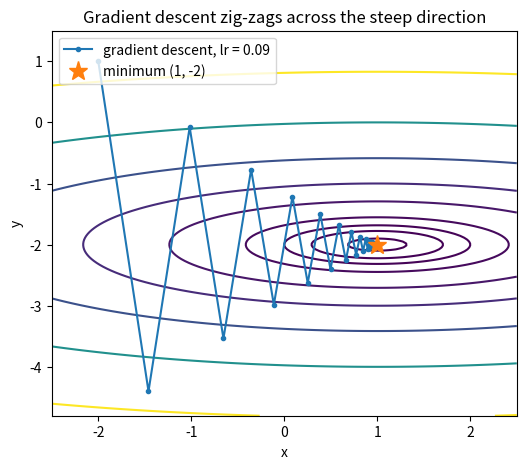
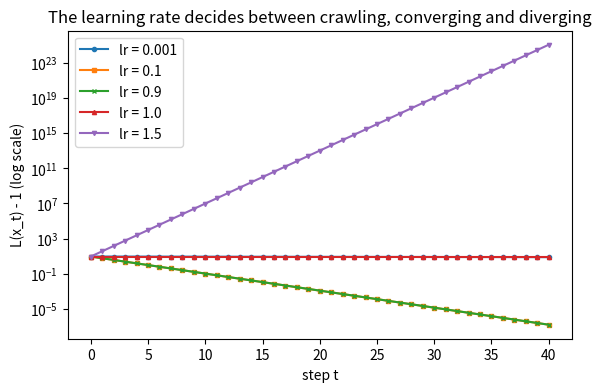
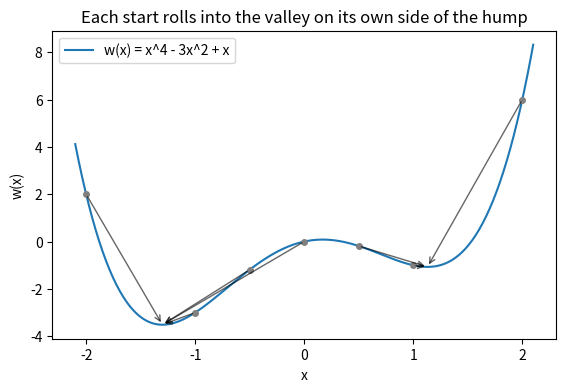
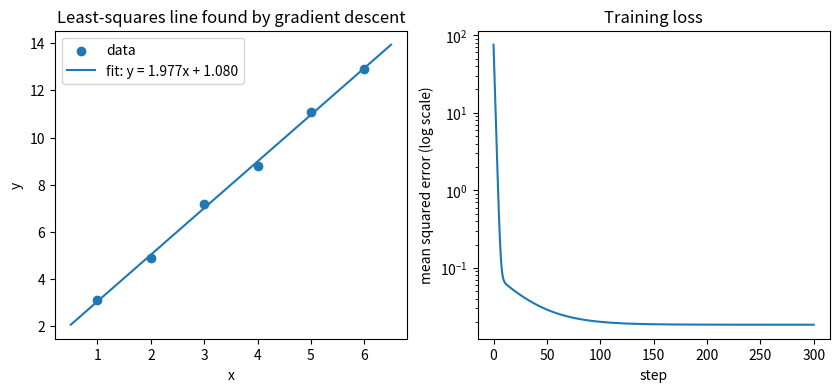

These charts were generated, in order, by the following Python code:
import math
import random
import statistics


def _matches(actual, expected, rel_tol, abs_tol):
    """Compare a result with an expected value; numbers are compared approximately."""
    if expected is None:
        return actual is None
    if isinstance(expected, bool):
        return isinstance(actual, bool) and actual == expected
    if isinstance(expected, (int, float)):
        return (
            isinstance(actual, (int, float))
            and not isinstance(actual, bool)
            and math.isclose(actual, expected, rel_tol=rel_tol, abs_tol=abs_tol)
        )
    if isinstance(expected, (list, tuple)):
        return (
            isinstance(actual, (list, tuple))
            and len(actual) == len(expected)
            and all(_matches(a, e, rel_tol, abs_tol) for a, e in zip(actual, expected))
        )
    return actual == expected


def check(name, fn, cases, rel_tol=1e-6, abs_tol=1e-9):
    """Test an exercise function and report the outcome.

    Each case is a tuple (description, args, expected), and the function is
    called as fn(*args). `expected` is either a value (numbers are compared
    with math.isclose, lists element by element) or a function that receives
    the result and returns True when the result is acceptable.

    Prints "<name>: not implemented yet" and returns False while fn raises
    NotImplementedError. Prints a pass line and returns True when every case
    passes. Raises AssertionError, naming the failing case, when a result is wrong.
    """
    for description, args, expected in cases:
        try:
            result = fn(*args)
        except NotImplementedError:
            print(f"{name}: not implemented yet")
            return False
        if callable(expected):
            try:
                passed = bool(expected(result))
            except Exception:  # the result does not have the expected shape
                passed = False
            wanted = "a result that matches the description"
        else:
            passed = _matches(result, expected, rel_tol, abs_tol)
            wanted = repr(expected)
        if not passed:
            hint = " Did you forget a return statement?" if result is None else ""
            raise AssertionError(f"{name}: {description}: got {result!r}, expected {wanted}.{hint}")
    count = len(cases)
    print(f"{name}: correct ({count} check{'' if count == 1 else 's'} passed)")
    return True


print("The check() helper is ready.")

def quadratic(x):
    d = x - 3.0
    return d * d + 1.0


def quadratic_grad(x):
    return 2.0 * (x - 3.0)


def bowl(theta):
    x, y = theta
    dx, dy = x - 1.0, y + 2.0
    return dx * dx + 10.0 * dy * dy


def bowl_grad(theta):
    x, y = theta
    return [2.0 * (x - 1.0), 20.0 * (y + 2.0)]


def mean_squared_error(predictions, targets):
    """Average squared difference between predictions and targets."""
    if len(predictions) == 0:
        raise ValueError("mean_squared_error needs at least one prediction")
    total = 0.0
    for prediction, target in zip(predictions, targets, strict=True):
        error = prediction - target
        total += error * error
    return total / len(predictions)


def numerical_gradient(f, theta, h=1e-5):
    """Central-difference gradient, as in Lesson 4."""
    gradient = []
    for i in range(len(theta)):
        ahead, behind = list(theta), list(theta)
        ahead[i] += h
        behind[i] -= h
        gradient.append((f(ahead) - f(behind)) / (2 * h))
    return gradient


print(f"quadratic(3) = {quadratic(3.0)}, quadratic(0) = {quadratic(0.0)}")
print(f"bowl([1, -2]) = {bowl([1.0, -2.0])}, bowl([0, 0]) = {bowl([0.0, 0.0])}, gradient there: {bowl_grad([0.0, 0.0])}")
print(f"MSE of predictions [2, 4, 7] for targets [1, 4, 9]: {mean_squared_error([2, 4, 7], [1, 4, 9]):.4f}")

# Tests for Step 1
assert quadratic(3.0) == 1.0 and quadratic(0.0) == 10.0, "quadratic should be (x - 3)**2 + 1"
assert quadratic_grad(3.0) == 0.0, "the gradient vanishes at the minimum"
assert bowl([1.0, -2.0]) == 0.0 and bowl([0.0, 0.0]) == 41.0, "bowl should be (x - 1)**2 + 10 * (y + 2)**2"
assert bowl_grad([1.0, -2.0]) == [0.0, 0.0], "the gradient vanishes at the minimum"
assert math.isclose(mean_squared_error([2, 4, 7], [1, 4, 9]), 5 / 3), "(1 + 0 + 4) / 3 = 5/3"
assert mean_squared_error([1.5, 2.5], [1.5, 2.5]) == 0.0, "perfect predictions have zero loss"
try:
    mean_squared_error([1.0, 2.0], [1.0])
except ValueError:
    pass
else:
    raise AssertionError("predictions and targets of different lengths should raise ValueError")
for theta in ([0.0, 0.0], [2.5, -1.0], [-1.0, 3.0]):
    for analytic, numerical in zip(bowl_grad(theta), numerical_gradient(bowl, theta)):
        assert math.isclose(analytic, numerical, rel_tol=1e-7, abs_tol=1e-7), f"bowl_grad disagrees with a central difference at {theta}"
    assert math.isclose(quadratic_grad(theta[0]), numerical_gradient(lambda t: quadratic(t[0]), [theta[0]])[0], rel_tol=1e-7, abs_tol=1e-7)
print("Step 1 tests passed.")

def gradient_descent_1d(grad, x0, lr, steps):
    """Apply x <- x - lr * grad(x) `steps` times; return all iterates, starting with x0."""
    xs = [x0]
    x = x0
    for _ in range(steps):
        x = x - lr * grad(x)
        xs.append(x)
    return xs


path = gradient_descent_1d(quadratic_grad, x0=0.0, lr=0.1, steps=60)
print(f"{'t':>3}  {'x_t':>12}  {'L(x_t)':>14}  {'gradient':>10}")
for t in (0, 1, 2, 3, 5, 10, 20, 40, 60):
    x = path[t]
    print(f"{t:>3}  {x:>12.8f}  {quadratic(x):>14.10f}  {quadratic_grad(x):>10.2e}")

# Tests for Step 2
assert len(path) == 61 and path[0] == 0.0, "the path should hold x0 and one value per step"
assert math.isclose(path[1], 0.6), "the first step from 0 with lr = 0.1 should reach 0.6"
assert math.isclose(path[2], 1.08), "the second step should reach 0.6 + 0.1 * 4.8 = 1.08"
losses_1d = [quadratic(x) for x in path]
assert all(later <= earlier for earlier, later in zip(losses_1d, losses_1d[1:])), "with this learning rate the loss must never increase"
assert math.isclose(path[-1], 3.0, abs_tol=1e-5), "after 60 steps x should be within 1e-5 of the minimum at 3"
print("Step 2 tests passed.")

def gradient_descent(f, grad, theta0, lr, steps):
    """Gradient descent on a list of parameters.

    Applies theta <- theta - lr * grad(theta) up to `steps` times and returns
    (thetas, losses): every iterate, starting with theta0, and its loss.
    Stops early when the loss is no longer finite, because the run has diverged.
    """
    theta = list(theta0)
    thetas, losses = [theta], [f(theta)]
    for _ in range(steps):
        gradient = grad(theta)
        theta = [t - lr * g for t, g in zip(theta, gradient, strict=True)]  # a new list each step
        try:
            loss = f(theta)
        except OverflowError:  # raised by ** and math.exp when a result is too large
            loss = math.inf
        thetas.append(theta)
        losses.append(loss)
        if not math.isfinite(loss):
            break
    return thetas, losses


def quadratic_vec(theta):
    """quadratic() for a list holding one number."""
    return quadratic(theta[0])


def quadratic_vec_grad(theta):
    return [quadratic_grad(theta[0])]


bowl_thetas, bowl_losses = gradient_descent(bowl, bowl_grad, theta0=[-2.0, 1.0], lr=0.09, steps=200)
print(f"{'step':>4}  {'x':>10}  {'y':>10}  {'loss':>10}")
for t in (0, 1, 2, 3, 4, 5, 10, 25, 50, 100, 200):
    x, y = bowl_thetas[t]
    print(f"{t:>4}  {x:>10.6f}  {y:>10.6f}  {bowl_losses[t]:>10.3e}")

# Tests for Step 3
assert bowl_thetas[0] == [-2.0, 1.0] and len(bowl_thetas) == len(bowl_losses) == 201
assert all(math.isclose(a, b, abs_tol=1e-9) for a, b in zip(bowl_thetas[-1], [1.0, -2.0])), "the run should converge to (1, -2)"
assert all(later <= earlier for earlier, later in zip(bowl_losses, bowl_losses[1:])), "the loss should decrease at every step"
y_offsets = [theta[1] + 2.0 for theta in bowl_thetas[:6]]
assert all(a * b < 0 for a, b in zip(y_offsets, y_offsets[1:])), "y should overshoot -2 and change side at every step"
# In one dimension, gradient_descent reproduces gradient_descent_1d from Step 2.
one_d_thetas, _ = gradient_descent(quadratic_vec, quadratic_vec_grad, [0.0], 0.1, 60)
assert math.isclose(one_d_thetas[-1][0], path[-1]), "the vector version should match Step 2"
start = [-2.0, 1.0]
gradient_descent(bowl, bowl_grad, start, 0.09, 5)
assert start == [-2.0, 1.0], "gradient_descent must not modify theta0"
print("Step 3 tests passed.")

# Optional: needs NumPy and Matplotlib, which JupyterLite and the course server provide.
try:
    import numpy as np
    import matplotlib.pyplot as plt
except ImportError:
    plt = None
    print("NumPy or Matplotlib is not available here; the table above shows the same path.")

if plt is not None:
    grid_x, grid_y = np.meshgrid(np.linspace(-2.5, 2.5, 200), np.linspace(-4.8, 1.5, 200))
    heights = (grid_x - 1) ** 2 + 10 * (grid_y + 2) ** 2
    fig, ax = plt.subplots(figsize=(6, 5))
    ax.contour(grid_x, grid_y, heights, levels=[0.1, 0.5, 1, 2, 5, 10, 20, 40, 80], cmap="viridis")
    ax.plot([t[0] for t in bowl_thetas[:30]], [t[1] for t in bowl_thetas[:30]], marker="o", markersize=3, label="gradient descent, lr = 0.09")
    ax.plot([1], [-2], marker="*", markersize=14, linestyle="none", label="minimum (1, -2)")
    ax.set_xlabel("x")
    ax.set_ylabel("y")
    ax.set_title("Gradient descent zig-zags across the steep direction")
    ax.legend(loc="upper left")
    plt.show()

def describe_run(losses, minimum=1.0, tol=1e-9):
    """Summarise a run from its losses; `minimum` is the best achievable loss."""
    if not math.isfinite(losses[-1]):
        return f"diverged: the loss became {losses[-1]} at step {len(losses) - 1}"
    if losses[-1] - minimum <= tol:
        first = next(t for t, loss in enumerate(losses) if loss - minimum <= tol)
        return f"converged: within {tol:g} of the minimum after {first} steps"
    return f"not converged: the loss is still {losses[-1]:.6g} after {len(losses) - 1} steps"


LEARNING_RATES = [0.001, 0.1, 0.9, 1.0, 1.5]
runs = {}
for lr in LEARNING_RATES:
    _, runs[lr] = gradient_descent(quadratic_vec, quadratic_vec_grad, [0.0], lr, 1000)
    print(f"lr = {lr:<5}  {describe_run(runs[lr])}")

print("\nLoss after t steps:")
print(f"{'t':>4}" + "".join(f"{'lr = ' + str(lr):>13}" for lr in LEARNING_RATES))
for t in (0, 1, 2, 3, 4, 5, 10, 50, 100):
    print(f"{t:>4}" + "".join(f"{runs[lr][t]:>13.6g}" for lr in LEARNING_RATES))

# Tests for Step 4
assert runs[0.001][-1] > 1.1, "lr = 0.001 should still be far from the minimum after 1000 steps"
assert math.isclose(runs[0.1][-1], 1.0, abs_tol=1e-12), "lr = 0.1 should converge"
assert math.isclose(runs[0.9][-1], 1.0, abs_tol=1e-12), "lr = 0.9 should converge too, while oscillating"
assert all(loss == 10.0 for loss in runs[1.0]), "lr = 1 should bounce between 0 and 6, where the loss is always 10"
assert not math.isfinite(runs[1.5][-1]), "lr = 1.5 should diverge until the loss overflows"
assert len(runs[1.5]) < 1001, "gradient_descent should stop as soon as the loss is no longer finite"
print("Step 4 tests passed.")

# Optional: needs Matplotlib, which JupyterLite and the course server provide.
try:
    import matplotlib.pyplot as plt
except ImportError:
    plt = None
    print("Matplotlib is not available here; the table above shows the same results.")

if plt is not None:
    fig, ax = plt.subplots(figsize=(6.5, 4))
    for lr, marker in zip(LEARNING_RATES, ["o", "s", "x", "^", "v"]):
        gaps = [loss - 1.0 for loss in runs[lr][:41]]
        ax.semilogy(range(len(gaps)), gaps, marker=marker, markersize=3, label=f"lr = {lr}")
    ax.set_xlabel("step t")
    ax.set_ylabel("L(x_t) - 1 (log scale)")
    ax.set_title("The learning rate decides between crawling, converging and diverging")
    ax.legend()
    plt.show()

DIVERGED = "diverged"
GRADIENT_SMALL = "gradient norm below tolerance"
LOSS_STALLED = "loss change below tolerance"
CAP_REACHED = "iteration cap reached"


def vector_norm(v):
    """Euclidean length of a list of numbers."""
    return math.sqrt(sum(component * component for component in v))


def stopping_reason(step, previous_loss, loss, gradient, grad_tol=1e-6, loss_tol=1e-14, max_steps=10_000):
    """Return the reason to stop gradient descent now, or None to continue.

    `step` is the number of updates made so far; `previous_loss` is None before the first update.
    """
    if not math.isfinite(loss):
        return DIVERGED
    if vector_norm(gradient) <= grad_tol:
        return GRADIENT_SMALL
    if previous_loss is not None and abs(previous_loss - loss) <= loss_tol:
        return LOSS_STALLED
    if step >= max_steps:
        return CAP_REACHED
    return None


long_thetas, long_losses = gradient_descent(bowl, bowl_grad, [-2.0, 1.0], lr=0.01, steps=3000)
criteria = {
    "gradient norm <= 1e-6": lambda t: vector_norm(bowl_grad(long_thetas[t])) <= 1e-6,
    "loss change <= 1e-14": lambda t: t > 0 and abs(long_losses[t - 1] - long_losses[t]) <= 1e-14,
    "loss change <= 1e-6": lambda t: t > 0 and abs(long_losses[t - 1] - long_losses[t]) <= 1e-6,
    "cap of 500 steps": lambda t: t >= 500,
}
stop_steps = {}
print(f"{'criterion':<22}  {'first stops at step':>19}  {'distance to the minimum':>23}")
for name, fires in criteria.items():
    t = next(t for t in range(len(long_thetas)) if fires(t))
    stop_steps[name] = t
    distance = vector_norm([long_thetas[t][0] - 1.0, long_thetas[t][1] + 2.0])
    print(f"{name:<22}  {t:>19}  {distance:>23.1e}")

# "False convergence": one update with a tiny learning rate barely changes the loss.
tiny_step = [t - 1e-13 * g for t, g in zip([-2.0, 1.0], bowl_grad([-2.0, 1.0]))]
print(f"\nAfter one update with lr = 1e-13: loss change {bowl([-2.0, 1.0]) - bowl(tiny_step):.1e}, "
      f"gradient norm {vector_norm(bowl_grad(tiny_step)):.1f}")

# Tests for Step 5
assert stopping_reason(3, 2.0, math.inf, [1.0]) == DIVERGED
assert stopping_reason(3, 2.0, math.nan, [1.0]) == DIVERGED
assert stopping_reason(3, 2.0, 1.0, [1e-7, -1e-7]) == GRADIENT_SMALL
assert stopping_reason(3, 1.0, 1.0 - 1e-15, [0.5]) == LOSS_STALLED
assert stopping_reason(0, None, 5.0, [0.5]) is None, "before the first update there is no loss change to measure"
assert stopping_reason(10_000, 2.0, 1.0, [0.5]) == CAP_REACHED
assert stopping_reason(10, 2.0, 1.0, [0.5]) is None
assert stop_steps["loss change <= 1e-6"] < stop_steps["cap of 500 steps"] < stop_steps["gradient norm <= 1e-6"]
# A tiny learning rate makes the change in loss tiny far from the minimum: "false convergence".
assert stopping_reason(1, bowl([-2.0, 1.0]), bowl(tiny_step), bowl_grad(tiny_step), loss_tol=1e-9) == LOSS_STALLED
assert vector_norm(bowl_grad(tiny_step)) > 50, "... even though the gradient is still large"
print("Step 5 tests passed.")

def double_well(x):
    x2 = x * x
    return x2 * x2 - 3.0 * x2 + x


def double_well_grad(x):
    return 4.0 * x * x * x - 6.0 * x + 1.0


def double_well_curvature(x):
    """The second derivative, 12x**2 - 6."""
    return 12.0 * x * x - 6.0


print(f"{'start':>6}  {'end':>10}  {'loss at end':>11}  {'gradient':>9}  {'curvature':>9}")
endpoints = {}
for start in (-2.0, -1.0, -0.5, 0.0, 0.5, 1.0, 2.0):
    end = gradient_descent_1d(double_well_grad, start, lr=0.01, steps=1000)[-1]
    endpoints[start] = end
    print(f"{start:>6.1f}  {end:>10.6f}  {double_well(end):>11.6f}  {double_well_grad(end):>9.1e}  {double_well_curvature(end):>9.2f}")

rng = random.Random(42)  # a fixed seed, so every run uses the same starting points
starts = [rng.uniform(-2.0, 2.0) for _ in range(10)]
results = [gradient_descent_1d(double_well_grad, s, lr=0.01, steps=1000)[-1] for s in starts]
best = min(results, key=double_well)
print(f"\nRandom restarts from {len(starts)} seeded starting points:")
print(f"  {sum(r < 0 for r in results)} ended in the left valley and {sum(r > 0 for r in results)} in the right valley")
print(f"  best end point: x = {best:.6f}, loss {double_well(best):.6f}")

# Tests for Step 6
left, right = endpoints[-2.0], endpoints[2.0]
assert left < 0 < right, "starts at -2 and at 2 should end in different valleys"
for x in (left, right):
    assert abs(double_well_grad(x)) < 1e-8, f"the end point {x} should be a stationary point"
    assert double_well_curvature(x) > 0, "... with positive curvature, so a minimum"
assert double_well(left) < double_well(right), "the left valley is the global minimum"
assert endpoints[0.0] < 0 < endpoints[0.5], "the hump between x = 0 and x = 0.5 separates the two valleys"
assert math.isclose(best, left, abs_tol=1e-6), "random restarts should find the global minimum"
print("Step 6 tests passed.")

# Optional: needs NumPy and Matplotlib, which JupyterLite and the course server provide.
try:
    import numpy as np
    import matplotlib.pyplot as plt
except ImportError:
    plt = None
    print("NumPy or Matplotlib is not available here; the table above shows the same results.")

if plt is not None:
    grid = np.linspace(-2.1, 2.1, 400)
    fig, ax = plt.subplots(figsize=(6.5, 4))
    ax.plot(grid, grid ** 4 - 3 * grid ** 2 + grid, label="w(x) = x^4 - 3x^2 + x")
    for start, end in endpoints.items():
        ax.annotate("", xy=(end, double_well(end)), xytext=(start, double_well(start)),
                    arrowprops={"arrowstyle": "->", "alpha": 0.6})
        ax.plot([start], [double_well(start)], marker="o", markersize=4, color="grey")
    ax.set_xlabel("x")
    ax.set_ylabel("w(x)")
    ax.set_title("Each start rolls into the valley on its own side of the hump")
    ax.legend()
    plt.show()

def find_chord_violation(f, low, high, trials=2000, seed=0):
    """Look for a, b and lam with f(lam*a + (1 - lam)*b) > lam*f(a) + (1 - lam)*f(b).

    Returns the first violating (a, b, lam) found, or None.
    """
    rng = random.Random(seed)
    for _ in range(trials):
        a, b, lam = rng.uniform(low, high), rng.uniform(low, high), rng.random()
        on_graph = f(lam * a + (1 - lam) * b)
        on_chord = lam * f(a) + (1 - lam) * f(b)
        if on_graph > on_chord + 1e-12:  # the margin ignores rounding error
            return a, b, lam
    return None


for name, f in (("quadratic", quadratic), ("abs", abs), ("double_well", double_well)):
    violation = find_chord_violation(f, -2.0, 2.0)
    if violation is None:
        print(f"{name:<12} no chord below the graph in 2000 trials (consistent with convexity)")
    else:
        a, b, lam = violation
        print(f"{name:<12} NOT convex: the chord from a = {a:.3f} to b = {b:.3f} passes below the graph")

print("\nSecond-derivative test for the double well, w''(x) = 12x^2 - 6:")
for x in (-1.0, -0.5, 0.0, 0.5, 1.0):
    print(f"  w''({x:+.1f}) = {double_well_curvature(x):+.1f}")

# Tests for Step 7
assert find_chord_violation(quadratic, -2.0, 2.0) is None, "the quadratic is convex"
assert find_chord_violation(abs, -2.0, 2.0) is None, "|x| is convex, even though it has a kink at 0"
violation = find_chord_violation(double_well, -2.0, 2.0)
assert violation is not None, "the double well is not convex"
a, b, lam = violation
assert double_well(lam * a + (1 - lam) * b) > lam * double_well(a) + (1 - lam) * double_well(b), "the chord must really pass below the graph"
assert double_well_curvature(0.0) < 0 < double_well_curvature(1.5), "the curvature of the double well changes sign"
print("Step 7 tests passed.")

def softplus_naive(x):
    return math.log(1.0 + math.exp(x))


def softplus(x):
    """Numerically stable log(1 + exp(x))."""
    return max(x, 0.0) + math.log1p(math.exp(-abs(x)))


big = 1e200
print(f"1e200 * 1e200    -> {big * big}")
print(f"inf - inf        -> {math.inf - math.inf}")
for label, compute in (("1e200 ** 2", lambda: big ** 2), ("math.exp(1000)", lambda: math.exp(1000))):
    try:
        print(f"{label:<16} -> {compute()}")
    except OverflowError as error:
        print(f"{label:<16} -> OverflowError: {error}")

print(f"\n{'x':>7}  {'naive':>24}  {'stable':>24}")
for x in (-40.0, -1.0, 0.0, 1.0, 40.0, 800.0):
    try:
        naive = f"{softplus_naive(x):.17g}"
    except OverflowError:
        naive = "OverflowError"
    print(f"{x:>7.1f}  {naive:>24}  {softplus(x):>24.17g}")

# Tests for Step 8
for x in (-5.0, -1.0, -0.5, 0.0, 0.5, 1.0, 5.0, 30.0):
    assert math.isclose(softplus(x), softplus_naive(x), rel_tol=1e-12), f"the two formulas should agree at x = {x}"
assert softplus(800.0) == 800.0, "for large x, softplus(x) equals x to double precision"
assert math.isclose(softplus(-40.0), math.exp(-40.0), rel_tol=1e-12), "for very negative x, softplus(x) is about exp(x)"
assert softplus_naive(-40.0) == 0.0, "the naive formula loses the tiny value entirely"
try:
    softplus_naive(800.0)
except OverflowError:
    pass
else:
    raise AssertionError("the naive formula should overflow at x = 800")
assert not math.isfinite(big * big) and not math.isfinite(math.inf - math.inf)
print("Step 8 tests passed.")

XS = [1.0, 2.0, 3.0, 4.0, 5.0, 6.0]
YS = [3.1, 4.9, 7.2, 8.8, 11.1, 12.9]


def line_loss(theta):
    w, b = theta
    return mean_squared_error([w * x + b for x in XS], YS)


def line_grad(theta):
    w, b = theta
    residuals = [w * x + b - y for x, y in zip(XS, YS)]
    n = len(XS)
    return [2.0 / n * sum(r * x for r, x in zip(residuals, XS)), 2.0 / n * sum(residuals)]


def least_squares_line(xs, ys):
    """Closed-form slope and intercept that minimise the mean squared error."""
    n = len(xs)
    x_mean = sum(xs) / n
    y_mean = sum(ys) / n
    sxy = sum((x - x_mean) * (y - y_mean) for x, y in zip(xs, ys))
    sxx = sum((x - x_mean) * (x - x_mean) for x in xs)
    slope = sxy / sxx
    return slope, y_mean - slope * x_mean


# 1. Check the analytic gradient before trusting it.
for theta in ([0.0, 0.0], [1.5, -0.3]):
    analytic = line_grad(theta)
    numerical = numerical_gradient(line_loss, theta)
    print(f"gradient at {theta}: analytic [{analytic[0]:.6f}, {analytic[1]:.6f}], "
          f"numerical [{numerical[0]:.6f}, {numerical[1]:.6f}]")

# 2. Fit the line by gradient descent from w = b = 0.
fit_thetas, fit_losses = gradient_descent(line_loss, line_grad, [0.0, 0.0], lr=0.05, steps=3000)
w_gd, b_gd = fit_thetas[-1]

# 3. Compare with the closed form and with the standard library.
w_ls, b_ls = least_squares_line(XS, YS)
w_stats, b_stats = statistics.linear_regression(XS, YS)
print(f"\n{'method':<28}  {'slope w':>10}  {'intercept b':>11}  {'MSE':>8}")
for name, w, b in (("gradient descent", w_gd, b_gd),
                   ("closed-form formulas", w_ls, b_ls),
                   ("statistics.linear_regression", w_stats, b_stats)):
    print(f"{name:<28}  {w:>10.6f}  {b:>11.6f}  {line_loss([w, b]):>8.5f}")
print("\nloss after 0, 10, 100, 1000 and 3000 steps:",
      ", ".join(f"{fit_losses[t]:.5f}" for t in (0, 10, 100, 1000, 3000)))

# Tests for Step 9
for theta in ([0.0, 0.0], [1.5, -0.3], [3.0, 2.0]):
    for analytic, numerical in zip(line_grad(theta), numerical_gradient(line_loss, theta)):
        assert math.isclose(analytic, numerical, rel_tol=1e-7, abs_tol=1e-8), f"line_grad disagrees with a central difference at {theta}"
assert math.isclose(w_ls, 34.6 / 17.5) and math.isclose(b_ls, 1.08), "closed form: w = 34.6 / 17.5 and b = 8 - 3.5w = 1.08"
assert math.isclose(w_stats, w_ls) and math.isclose(b_stats, b_ls), "statistics.linear_regression should agree with the formulas"
assert math.isclose(w_gd, w_ls, rel_tol=1e-9) and math.isclose(b_gd, b_ls, rel_tol=1e-9), "gradient descent should reach the least-squares line"
assert vector_norm(line_grad([w_ls, b_ls])) < 1e-12, "the gradient vanishes at the least-squares solution"
for dw, db in ((0.01, 0.0), (0.0, 0.01), (-0.01, 0.01)):
    assert line_loss([w_ls + dw, b_ls + db]) > line_loss([w_ls, b_ls]), "moving away from the solution should increase the loss"
print("Step 9 tests passed.")

# Optional: needs NumPy, which JupyterLite and the course server provide.
try:
    import numpy as np
except ImportError:
    np = None
    print("NumPy is not available here; the table above already compares three methods.")

if np is not None:
    slope_np, intercept_np = np.polyfit(np.array(XS), np.array(YS), deg=1)
    agrees = math.isclose(slope_np, w_ls, rel_tol=1e-9) and math.isclose(intercept_np, b_ls, rel_tol=1e-9)
    print(f"numpy.polyfit: slope {slope_np:.6f}, intercept {intercept_np:.6f}")
    print(f"agrees with the closed-form formulas: {agrees}")

# Optional: needs Matplotlib, which JupyterLite and the course server provide.
try:
    import matplotlib.pyplot as plt
except ImportError:
    plt = None
    print("Matplotlib is not available here; the tables above show the same results.")

if plt is not None:
    fig, (left_ax, right_ax) = plt.subplots(1, 2, figsize=(10, 4))
    left_ax.scatter(XS, YS, label="data")
    left_ax.plot([0.5, 6.5], [w_gd * 0.5 + b_gd, w_gd * 6.5 + b_gd], label=f"fit: y = {w_gd:.3f}x + {b_gd:.3f}")
    left_ax.set_xlabel("x")
    left_ax.set_ylabel("y")
    left_ax.set_title("Least-squares line found by gradient descent")
    left_ax.legend()
    right_ax.semilogy(fit_losses[:301])
    right_ax.set_xlabel("step")
    right_ax.set_ylabel("mean squared error (log scale)")
    right_ax.set_title("Training loss")
    plt.show()

def gradient_descent_with_stopping(f, grad, theta0, lr, grad_tol=1e-6, loss_tol=1e-14, max_steps=10_000):
    """Gradient descent that stops by itself. Returns (theta, steps, reason)."""
    # TODO: follow the three steps above, using stopping_reason from Step 5.
    raise NotImplementedError("Exercise 1: implement gradient_descent_with_stopping")

STOPPING_CASES = [
    ("the bowl from (-2, 1) with lr = 0.05 stops because the gradient norm is small",
     (bowl, bowl_grad, [-2.0, 1.0], 0.05), lambda result: result[2] == GRADIENT_SMALL),
    ("... within 1e-6 of the minimum (1, -2), well before the cap",
     (bowl, bowl_grad, [-2.0, 1.0], 0.05),
     lambda result: vector_norm([result[0][0] - 1.0, result[0][1] + 2.0]) < 1e-6 and 0 < result[1] < 1000),
    ("a cap of 50 steps stops a slow run (lr = 0.001) after exactly 50 updates",
     (bowl, bowl_grad, [-2.0, 1.0], 0.001, 1e-6, 1e-14, 50), lambda result: result[1:] == (50, CAP_REACHED)),
    ("lr = 0.2 makes the bowl diverge, and the run says so",
     (bowl, bowl_grad, [-2.0, 1.0], 0.2), lambda result: result[2] == DIVERGED),
    ("lr = 1e-13 with loss_tol = 1e-9 stops on the loss-change rule after one update (false convergence)",
     (bowl, bowl_grad, [-2.0, 1.0], 1e-13, 1e-6, 1e-9), lambda result: result[1:] == (1, LOSS_STALLED)),
    ("starting at the minimum stops at once, after 0 updates",
     (bowl, bowl_grad, [1.0, -2.0], 0.05), lambda result: result[1:] == (0, GRADIENT_SMALL)),
]
exercise_1_passed = check("Exercise 1 (gradient_descent_with_stopping)", gradient_descent_with_stopping, STOPPING_CASES)

def best_learning_rate(f, grad, theta0, rates, steps):
    """Return the rate in `rates` whose run ends with the lowest finite loss, or None."""
    # TODO: run gradient_descent for each rate, skip runs whose last loss is not finite
    # (use math.isfinite), and keep the rate with the smallest last loss.
    raise NotImplementedError("Exercise 2: implement best_learning_rate")

LEARNING_RATE_CASES = [
    ("quadratic, 20 steps: lr = 0.5 lands on the minimum in one step",
     (quadratic_vec, quadratic_vec_grad, [0.0], [0.001, 0.01, 0.1, 0.5, 1.5], 20), 0.5),
    ("bowl, 50 steps: 0.12 is unstable (its loss grows), so the best rate is 0.09",
     (bowl, bowl_grad, [-2.0, 1.0], [0.01, 0.05, 0.09, 0.12], 50), 0.09),
    ("the order of the rates does not matter",
     (bowl, bowl_grad, [-2.0, 1.0], [0.12, 0.09, 0.05, 0.01], 50), 0.09),
    ("every rate diverges within 1000 steps: return None",
     (quadratic_vec, quadratic_vec_grad, [0.0], [1.5, 2.0], 1000), None),
]
exercise_2_passed = check("Exercise 2 (best_learning_rate)", best_learning_rate, LEARNING_RATE_CASES)

def fit_through_origin(xs, ys, lr, steps):
    """Fit y = w * x by gradient descent on the mean squared error, starting from w = 0."""
    # TODO: compute L'(w) from the formula above and apply w <- w - lr * L'(w), `steps` times.
    raise NotImplementedError("Exercise 3: implement fit_through_origin")

def closed_form_through_origin(xs, ys):
    return sum(x * y for x, y in zip(xs, ys)) / sum(x * x for x in xs)


ORIGIN_CASES = [
    ("one update from w = 0 on the Step 9 data: w = 0.01 * (2/6) * 202.6", (XS, YS, 0.01, 1), 0.01 * 2 / 6 * 202.6),
    ("200 updates on the Step 9 data reach the closed form", (XS, YS, 0.01, 200), closed_form_through_origin(XS, YS)),
    ("points exactly on y = 2.5x", ([1.0, 2.0, 4.0], [2.5, 5.0, 10.0], 0.02, 300), 2.5),
    ("a single point (2, -3): the line through it has slope -1.5", ([2.0], [-3.0], 0.1, 200), -1.5),
    ("zero updates leave w at its starting value 0", (XS, YS, 0.01, 0), 0.0),
]
exercise_3_passed = check("Exercise 3 (fit_through_origin)", fit_through_origin, ORIGIN_CASES, rel_tol=1e-9, abs_tol=1e-12)

def momentum_descent(grad, theta0, lr, beta, steps):
    """Gradient descent with momentum; returns the final parameters as a list."""
    # TODO: start with theta = list(theta0) and velocity = [0.0] * len(theta0). At each step,
    # update the velocity first and then the parameters, exactly as in the formulas above.
    raise NotImplementedError("Exercise 4: implement momentum_descent")

plain_thetas, _ = gradient_descent(bowl, bowl_grad, [-2.0, 1.0], 0.05, 100)
MOMENTUM_CASES = [
    ("one step on the quadratic (lr = 0.1, beta = 0.9) reaches 0.6", (quadratic_vec_grad, [0.0], 0.1, 0.9, 1), [0.6]),
    ("two steps reach 1.62, because the velocity carries over", (quadratic_vec_grad, [0.0], 0.1, 0.9, 2), [1.62]),
    ("three steps reach 2.814", (quadratic_vec_grad, [0.0], 0.1, 0.9, 3), [2.814]),
    ("beta = 0 reproduces plain gradient descent on the bowl", (bowl_grad, [-2.0, 1.0], 0.05, 0.0, 100), plain_thetas[-1]),
    ("beta = 0.5 gets within 1e-9 of the bowl's minimum in 100 steps, where plain descent is still about 8e-5 away",
     (bowl_grad, [-2.0, 1.0], 0.05, 0.5, 100), lambda result: vector_norm([result[0] - 1.0, result[1] + 2.0]) < 1e-9),
]
exercise_4_passed = check("Exercise 4 (momentum_descent)", momentum_descent, MOMENTUM_CASES, rel_tol=1e-9, abs_tol=1e-12)

# Exercise 1: check whether to stop before every update
def gradient_descent_with_stopping_solution(f, grad, theta0, lr, grad_tol=1e-6, loss_tol=1e-14, max_steps=10_000):
    theta = list(theta0)
    step, previous_loss, loss = 0, None, f(theta)
    while True:
        gradient = grad(theta)
        reason = stopping_reason(step, previous_loss, loss, gradient, grad_tol, loss_tol, max_steps)
        if reason is not None:
            return theta, step, reason
        theta = [t - lr * g for t, g in zip(theta, gradient)]
        previous_loss, loss = loss, f(theta)
        step += 1


assert check("Exercise 1 (reference solution)", gradient_descent_with_stopping_solution, STOPPING_CASES), \
    "the reference solution must pass its own checks"

# Exercise 2: keep the rate with the lowest finite final loss
def best_learning_rate_solution(f, grad, theta0, rates, steps):
    best_rate, best_loss = None, math.inf
    for lr in rates:
        _, losses = gradient_descent(f, grad, theta0, lr, steps)
        if math.isfinite(losses[-1]) and losses[-1] < best_loss:
            best_rate, best_loss = lr, losses[-1]
    return best_rate


assert check("Exercise 2 (reference solution)", best_learning_rate_solution, LEARNING_RATE_CASES), \
    "the reference solution must pass its own checks"

# Exercise 3: L'(w) = (2/n) * sum((w*x - y) * x)
def fit_through_origin_solution(xs, ys, lr, steps):
    n = len(xs)
    w = 0.0
    for _ in range(steps):
        gradient = 2.0 / n * sum((w * x - y) * x for x, y in zip(xs, ys))
        w = w - lr * gradient
    return w


assert check("Exercise 3 (reference solution)", fit_through_origin_solution, ORIGIN_CASES,
             rel_tol=1e-9, abs_tol=1e-12), "the reference solution must pass its own checks"

# Exercise 4: update the velocity, then the parameters
def momentum_descent_solution(grad, theta0, lr, beta, steps):
    theta = list(theta0)
    velocity = [0.0] * len(theta)
    for _ in range(steps):
        gradient = grad(theta)
        velocity = [beta * v + g for v, g in zip(velocity, gradient)]
        theta = [t - lr * v for t, v in zip(theta, velocity)]
    return theta


assert check("Exercise 4 (reference solution)", momentum_descent_solution, MOMENTUM_CASES,
             rel_tol=1e-9, abs_tol=1e-12), "the reference solution must pass its own checks"
